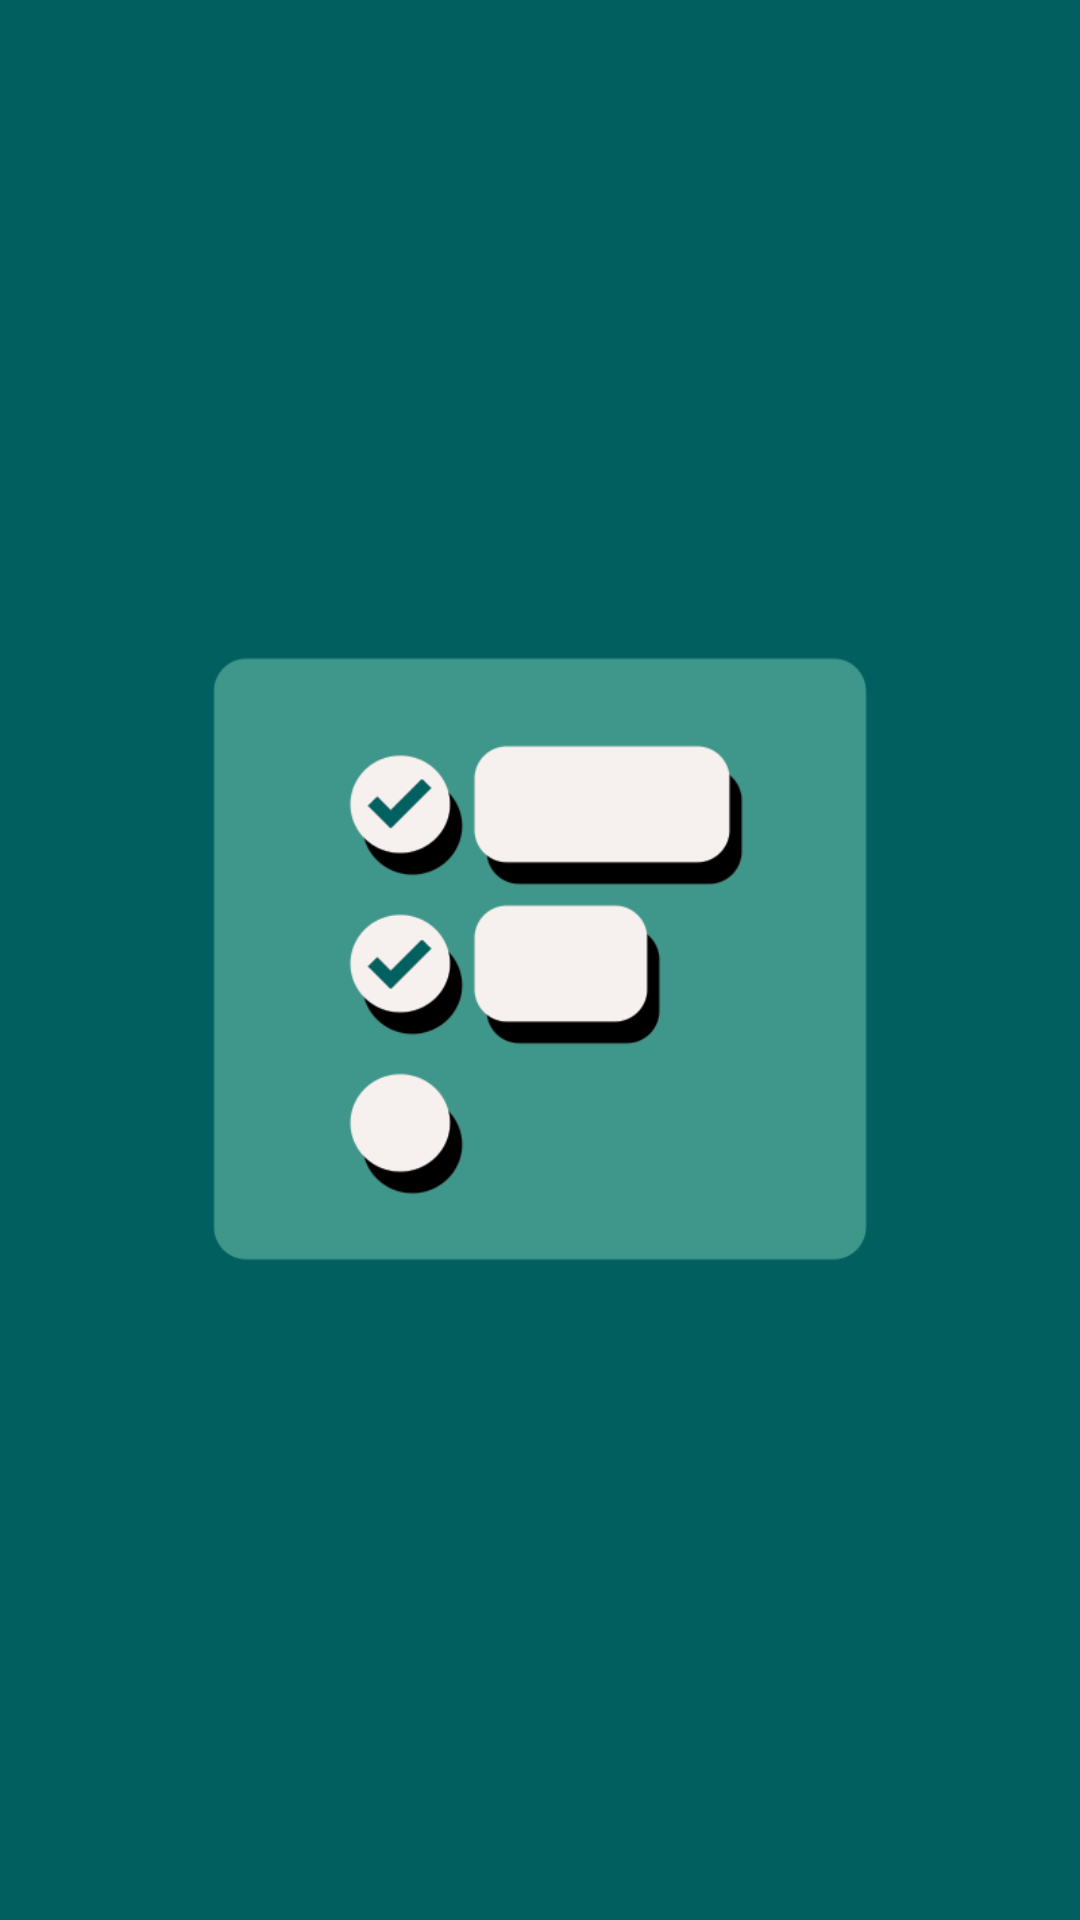

The Android layout XML behind this screen, and the referenced resources:
<!-- AndroidManifest.xml: application theme Theme.FRAIMProjectFinal -->
<!-- res/layout/activity_splash.xml -->
<?xml version="1.0" encoding="utf-8"?>
<androidx.constraintlayout.widget.ConstraintLayout xmlns:android="http://schemas.android.com/apk/res/android"
    xmlns:app="http://schemas.android.com/apk/res-auto"
    xmlns:tools="http://schemas.android.com/tools"
    android:layout_width="match_parent"
    android:layout_height="match_parent"
    android:background="@color/default_color"
    tools:context=".SplashActivity">

    <ImageView
        android:id="@+id/imageView"
        android:layout_width="wrap_content"
        android:layout_height="wrap_content"
        android:layout_marginTop="65dp"
        android:layout_marginBottom="66dp"
        app:layout_constraintBottom_toBottomOf="parent"
        app:layout_constraintEnd_toEndOf="parent"
        app:layout_constraintStart_toStartOf="parent"
        app:layout_constraintTop_toTopOf="parent"
        app:srcCompat="@drawable/fraim_logo" />
</androidx.constraintlayout.widget.ConstraintLayout>
<!-- resources referenced by this layout -->
<resources>
  <color name="default_color">#01605F</color>
  <!-- drawable fraim_logo: png bitmap (drawable, 19273 bytes) -->
  <style name="Theme.FRAIMProjectFinal" parent="Theme.MaterialComponents.DayNight.DarkActionBar">
          
          <item name="colorPrimary">@color/default_color</item>
          <item name="colorPrimaryVariant">@color/dark_blue</item>
          <item name="colorOnPrimary">@color/white</item>
          
          <item name="colorSecondary">@color/teal_200</item>
          <item name="colorSecondaryVariant">@color/teal_700</item>
          <item name="colorOnSecondary">@color/black</item>
          
          <item name="android:statusBarColor">?attr/colorPrimaryVariant</item>
          
      </style>
  <color name="dark_blue">#192A56</color>
  <color name="white">#FFFFFFFF</color>
  <color name="teal_200">#FF03DAC5</color>
  <color name="teal_700">#FF018786</color>
  <color name="black">#FF000000</color>
</resources>
